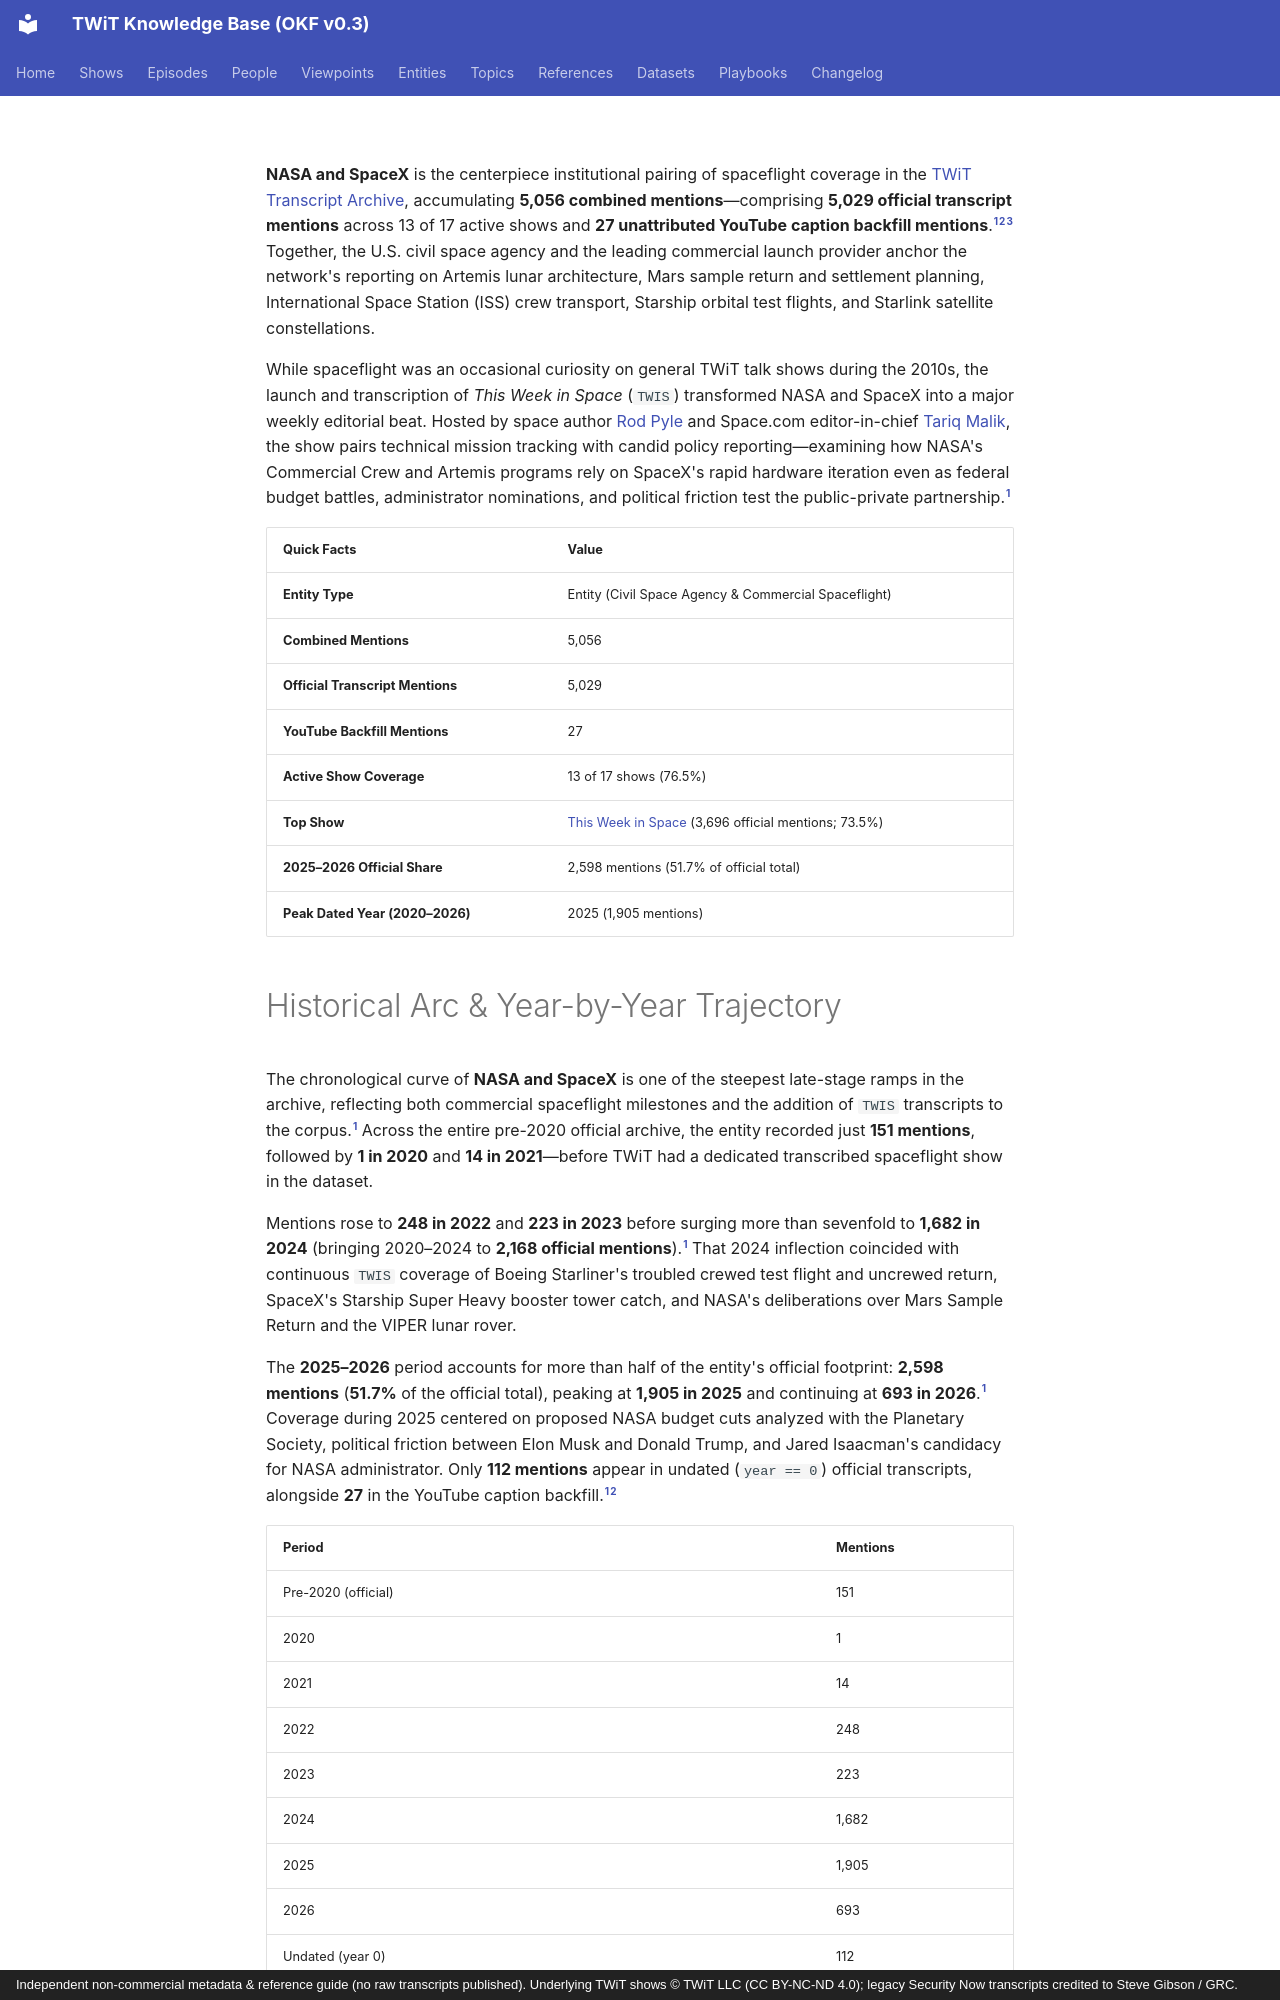

repository: jscott5811/twit-okf-site · page: entities/nasa-and-spacex/index.html · generator: mkdocs · copyright: Independent non-commercial metadata & reference guide (no raw transcripts published). Underlying TWiT shows © TWiT LLC (CC BY-NC-ND 4.0); legacy Security Now transcripts credited to Steve Gibson / GRC.

---
type: entity
title: "NASA and SpaceX"
description: "Civil and commercial spaceflight leaders anchoring Mars exploration, Artemis lunar missions, Starship launches, and ISS operations."
tags: [entity, nasa, spacex, space, artemis]
generated: { by: "antigravity/gemini-4-neon-medium", at: "2026-11-23T21:40:00Z" }
sources:
  - id: archive-data
    resource: "local archive data/*_Transcripts_*.md"
    title: "Processed official TWiT transcript Markdown chunks (577 files, 3,350 episodes)"
  - id: yt-data
    resource: "local archive data_youtube/*/*_yt.md"
    title: "YouTube caption backfill transcripts (28 files, unattributed)"
  - id: dataset-doc
    resource: /datasets/twit-transcript-archive.md
    title: "TWiT Transcript Archive dataset specification"
---

**NASA and SpaceX** is the centerpiece institutional pairing of spaceflight coverage in the [TWiT Transcript Archive](../datasets/twit-transcript-archive.md), accumulating **5,056 combined mentions**—comprising **5,029 official transcript mentions** across 13 of 17 active shows and **27 unattributed YouTube caption backfill mentions**.[^archive-data][^yt-data][^dataset-doc] Together, the U.S. civil space agency and the leading commercial launch provider anchor the network's reporting on Artemis lunar architecture, Mars sample return and settlement planning, International Space Station (ISS) crew transport, Starship orbital test flights, and Starlink satellite constellations.

While spaceflight was an occasional curiosity on general TWiT talk shows during the 2010s, the launch and transcription of *This Week in Space* (`TWIS`) transformed NASA and SpaceX into a major weekly editorial beat. Hosted by space author [Rod Pyle](../people/rod-pyle.md) and Space.com editor-in-chief [Tariq Malik](../people/tariq-malik.md), the show pairs technical mission tracking with candid policy reporting—examining how NASA's Commercial Crew and Artemis programs rely on SpaceX's rapid hardware iteration even as federal budget battles, administrator nominations, and political friction test the public-private partnership.[^archive-data]

| Quick Facts | Value |
|---|---|
| **Entity Type** | Entity (Civil Space Agency & Commercial Spaceflight) |
| **Combined Mentions** | 5,056 |
| **Official Transcript Mentions** | 5,029 |
| **YouTube Backfill Mentions** | 27 |
| **Active Show Coverage** | 13 of 17 shows (76.5%) |
| **Top Show** | [This Week in Space](../shows/twis.md) (3,696 official mentions; 73.5%) |
| **2025–2026 Official Share** | 2,598 mentions (51.7% of official total) |
| **Peak Dated Year (2020–2026)** | 2025 (1,905 mentions) |
